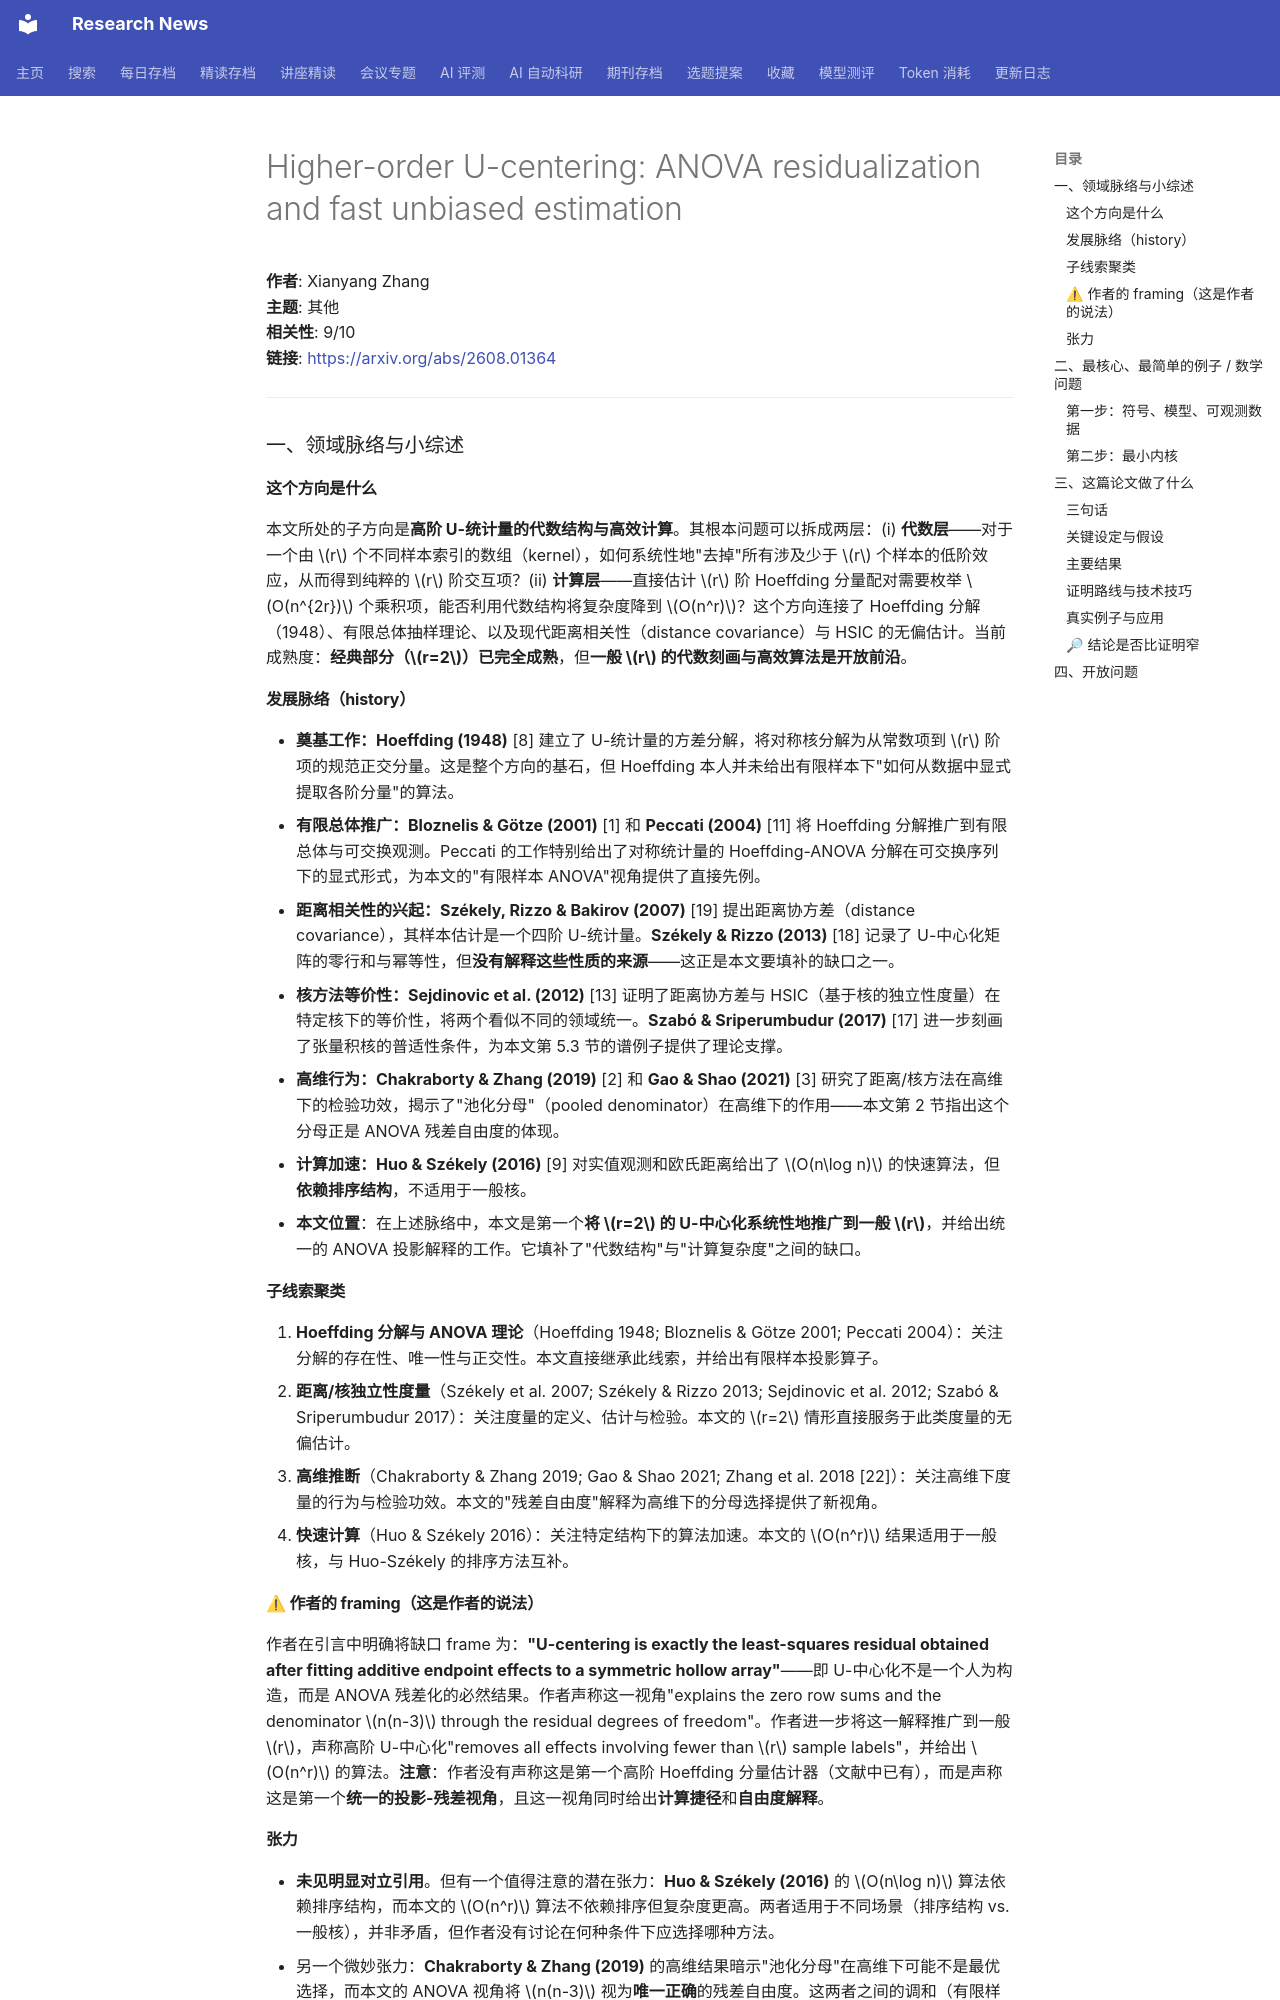

repository: cxy0714/research-news · page: deep_reads/2026-08-05-2608.01364/index.html · generator: mkdocs

# Higher-order U-centering: ANOVA residualization and fast unbiased estimation

**作者**: Xianyang Zhang  
**主题**: 其他  
**相关性**: 9/10  
**链接**: <https://arxiv.org/abs/2608.01364>

---

### 一、领域脉络与小综述

#### 这个方向是什么

本文所处的子方向是**高阶 U-统计量的代数结构与高效计算**。其根本问题可以拆成两层：(i) **代数层**——对于一个由 \(r\) 个不同样本索引的数组（kernel），如何系统性地"去掉"所有涉及少于 \(r\) 个样本的低阶效应，从而得到纯粹的 \(r\) 阶交互项？(ii) **计算层**——直接估计 \(r\) 阶 Hoeffding 分量配对需要枚举 \(O(n^{2r})\) 个乘积项，能否利用代数结构将复杂度降到 \(O(n^r)\)？这个方向连接了 Hoeffding 分解（1948）、有限总体抽样理论、以及现代距离相关性（distance covariance）与 HSIC 的无偏估计。当前成熟度：**经典部分（\(r=2\)）已完全成熟**，但**一般 \(r\) 的代数刻画与高效算法是开放前沿**。

#### 发展脉络（history）

- **奠基工作：Hoeffding (1948)** [8] 建立了 U-统计量的方差分解，将对称核分解为从常数项到 \(r\) 阶项的规范正交分量。这是整个方向的基石，但 Hoeffding 本人并未给出有限样本下"如何从数据中显式提取各阶分量"的算法。
- **有限总体推广：Bloznelis & Götze (2001)** [1] 和 **Peccati (2004)** [11] 将 Hoeffding 分解推广到有限总体与可交换观测。Peccati 的工作特别给出了对称统计量的 Hoeffding-ANOVA 分解在可交换序列下的显式形式，为本文的"有限样本 ANOVA"视角提供了直接先例。
- **距离相关性的兴起：Székely, Rizzo & Bakirov (2007)** [19] 提出距离协方差（distance covariance），其样本估计是一个四阶 U-统计量。**Székely & Rizzo (2013)** [18] 记录了 U-中心化矩阵的零行和与幂等性，但**没有解释这些性质的来源**——这正是本文要填补的缺口之一。
- **核方法等价性：Sejdinovic et al. (2012)** [13] 证明了距离协方差与 HSIC（基于核的独立性度量）在特定核下的等价性，将两个看似不同的领域统一。**Szabó & Sriperumbudur (2017)** [17] 进一步刻画了张量积核的普适性条件，为本文第 5.3 节的谱例子提供了理论支撑。
- **高维行为：Chakraborty & Zhang (2019)** [2] 和 **Gao & Shao (2021)** [3] 研究了距离/核方法在高维下的检验功效，揭示了"池化分母"（pooled denominator）在高维下的作用——本文第 2 节指出这个分母正是 ANOVA 残差自由度的体现。
- **计算加速：Huo & Székely (2016)** [9] 对实值观测和欧氏距离给出了 \(O(n\log n)\) 的快速算法，但**依赖排序结构**，不适用于一般核。
- **本文位置**：在上述脉络中，本文是第一个**将 \(r=2\) 的 U-中心化系统性地推广到一般 \(r\)**，并给出统一的 ANOVA 投影解释的工作。它填补了"代数结构"与"计算复杂度"之间的缺口。

#### 子线索聚类

1. **Hoeffding 分解与 ANOVA 理论**（Hoeffding 1948; Bloznelis & Götze 2001; Peccati 2004）：关注分解的存在性、唯一性与正交性。本文直接继承此线索，并给出有限样本投影算子。
2. **距离/核独立性度量**（Székely et al. 2007; Székely & Rizzo 2013; Sejdinovic et al. 2012; Szabó & Sriperumbudur 2017）：关注度量的定义、估计与检验。本文的 \(r=2\) 情形直接服务于此类度量的无偏估计。
3. **高维推断**（Chakraborty & Zhang 2019; Gao & Shao 2021; Zhang et al. 2018 [22]）：关注高维下度量的行为与检验功效。本文的"残差自由度"解释为高维下的分母选择提供了新视角。
4. **快速计算**（Huo & Székely 2016）：关注特定结构下的算法加速。本文的 \(O(n^r)\) 结果适用于一般核，与 Huo-Székely 的排序方法互补。

#### ⚠ 作者的 framing（这是作者的说法）

作者在引言中明确将缺口 frame 为：**"U-centering is exactly the least-squares residual obtained after fitting additive endpoint effects to a symmetric hollow array"**——即 U-中心化不是一个人为构造，而是 ANOVA 残差化的必然结果。作者声称这一视角"explains the zero row sums and the denominator \(n(n-3)\) through the residual degrees of freedom"。作者进一步将这一解释推广到一般 \(r\)，声称高阶 U-中心化"removes all effects involving fewer than \(r\) sample labels"，并给出 \(O(n^r)\) 的算法。**注意**：作者没有声称这是第一个高阶 Hoeffding 分量估计器（文献中已有），而是声称这是第一个**统一的投影-残差视角**，且这一视角同时给出**计算捷径**和**自由度解释**。
